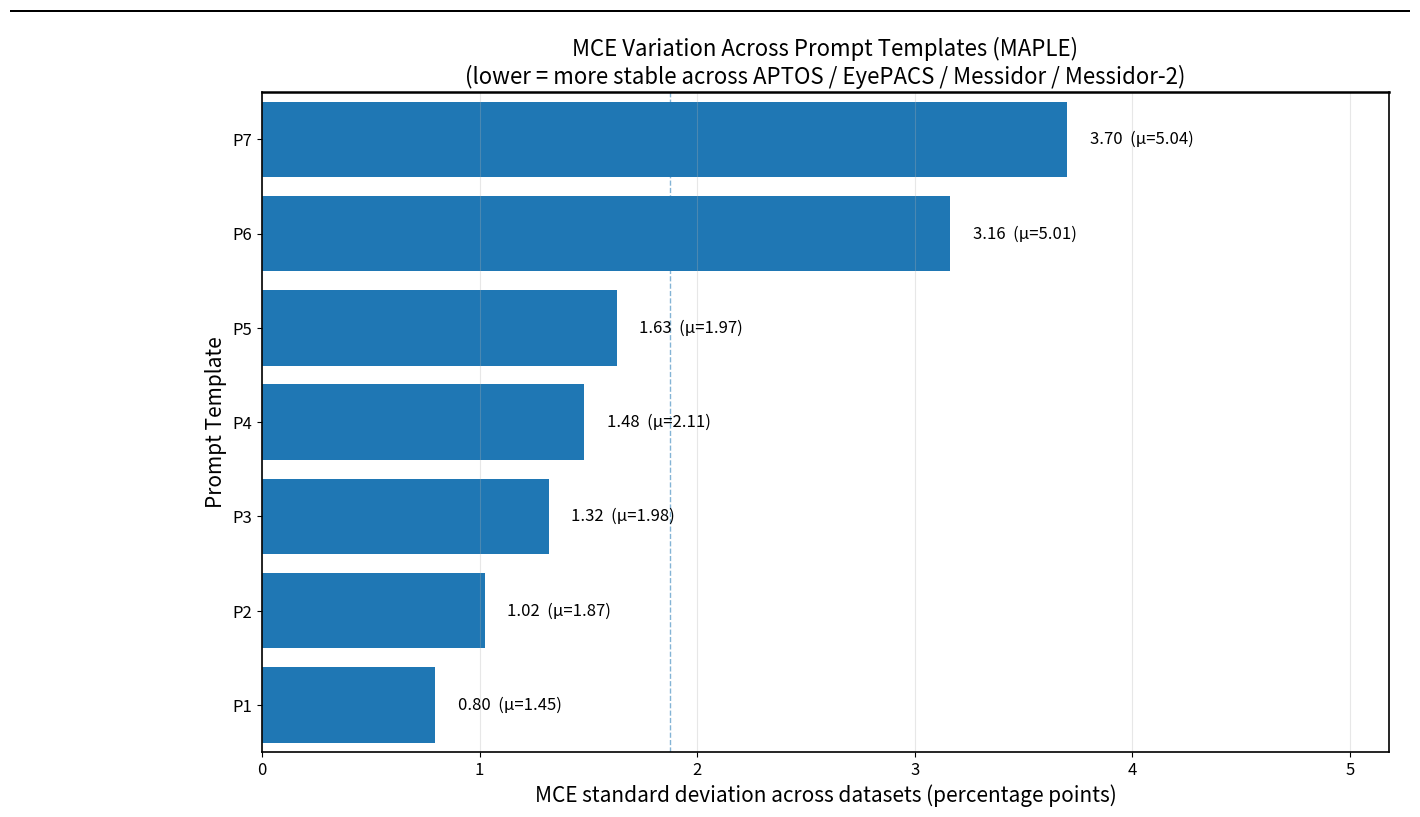

The script that saved this image:
# MCE variation across prompt templates (MAPLE)
#
# This script adapts the ECE analysis to plot Maximum Calibration Error (MCE)
# variation across different hard prompt initializations.

from pathlib import Path
import numpy as np
import pandas as pd
import matplotlib.pyplot as plt
from matplotlib.patches import Rectangle

# ----- Datasets in order -----
datasets = ["APTOS", "EyePACS", "Messidor", "Messidor_2"]

# ----- Raw per-template results across the 4 datasets -----
raw = {
    "a photo of a": {
        "ACC": [81.77, 77.70, 56.83, 59.39],
        "MCE": [0.98, 1.03, 2.48, 3.00],
    },
    "a photo of a retina with": {
        "ACC": [81.84, 77.73, 55.19, 59.23],
        "MCE": [0.82, 0.32, 3.50, 3.23],
    },
    "a color fundus photograph showing diabetic retinopathy severity level as": {
        "ACC": [81.38, 77.69, 57.38, 60.11],
        "MCE": [1.02, 0.65, 1.65, 2.47],
    },
    "Classify diabetic retinopathy severity from this fundus photo of a": {
        "ACC": [80.51, 77.49, 49.38, 63.28],
        "MCE": [1.17, 0.83, 4.11, 2.34],
    },
    "You are classifying diabetic retinopathy on a fundus photo of a": {
        "ACC": [81.61, 77.62, 51.96, 58.56],
        "MCE": [0.82, 1.17, 3.76, 2.19],
    },
    "This pic illustrates diab retinopthy severty of a": {
        "ACC": [81.62, 77.51, 50.47, 62.75],
        "MCE": [2.21, 2.55, 8.71, 6.57],
    },
    "The DR level is": {
        "ACC": [81.24, 77.59, 51.05, 61.39],
        "MCE": [1.88, 2.12, 9.52, 6.62],
    },
}

# ----- Text size controls -----
x_label_size = 15          # x-axis label size
x_tick_size = 12           # x-axis values/numbers size

y_label_size = 15          # y-axis label size
y_tick_size = 12           # y-axis P1, P2, P3... size

title_size = 16            # title text size
annotation_size = 12       # bar annotation text size: std (μ=mean)
legend_text_size = 12      # top-left corner legend text size

# ----- Tidy table -----
rows = []

for templ, vals in raw.items():
    for ds_i, ds in enumerate(datasets):
        rows.append({
            "Template": templ,
            "Dataset": ds,
            "ACC_percent": float(vals["ACC"][ds_i]),
            "MCE_percent": float(vals["MCE"][ds_i]),
        })

df = pd.DataFrame(rows)

# ----- Per-template MCE variation across datasets -----
per_template = (
    df.groupby("Template")["MCE_percent"]
      .agg(["mean", "std"])
      .reset_index()
      .rename(columns={"mean": "MCE_mean", "std": "MCE_std"})
      .sort_values("MCE_std", ascending=True)
      .reset_index(drop=True)
)

# Assign compact labels P1..Pn
n = len(per_template)
per_template["Px"] = [f"P{i+1}" for i in range(n)]

# ===== Plot =====
FIG_W = 14.0
FIG_H = max(7.0, 0.75 * n + 3.0)

fig, ax = plt.subplots(figsize=(FIG_W, FIG_H))

# Horizontal bars
y = np.arange(n)
bars = ax.barh(
    y,
    per_template["MCE_std"].values,
    label="MCE Std."
)

# Y-axis labels
ax.set_yticks(y)
ax.set_yticklabels(
    per_template["Px"].tolist(),
    fontsize=y_tick_size
)

ax.set_ylabel(
    "Prompt Template",
    fontsize=y_label_size
)

ax.invert_yaxis()

# X-axis label and x-axis values
ax.set_xlabel(
    "MCE standard deviation across datasets (percentage points)",
    fontsize=x_label_size
)

ax.tick_params(
    axis="x",
    labelsize=x_tick_size
)

ax.tick_params(
    axis="y",
    labelsize=y_tick_size
)

# Title
ax.set_title(
    "MCE Variation Across Prompt Templates (MAPLE)\n"
    "(lower = more stable across APTOS / EyePACS / Messidor / Messidor-2)",
    fontsize=title_size
)

ax.grid(axis="x", alpha=0.3)

# Calculate padding for the x-axis
xmax = float(per_template["MCE_std"].max())

RIGHT_PAD_FRAC = 0.40
RIGHT_PAD_ABS = 0.80

pad = max(RIGHT_PAD_ABS, RIGHT_PAD_FRAC * xmax)
ax.set_xlim(0, xmax + pad)

# Y-axis padding
ax.set_ylim(-0.5, n - 0.5)

# Annotate bars with "std  (μ=mean MCE)"
text_offset = 0.02 * (xmax + pad)

for rect, std_val, mean_val in zip(
    bars,
    per_template["MCE_std"].values,
    per_template["MCE_mean"].values
):
    x_val = rect.get_width()

    ax.text(
        x_val + text_offset,
        rect.get_y() + rect.get_height() / 2,
        f"{std_val:.2f}  (μ={mean_val:.2f})",
        va="center",
        ha="left",
        fontsize=annotation_size
    )

# Mean reference line
mean_line = ax.axvline(
    per_template["MCE_std"].mean(),
    linestyle="--",
    linewidth=1.0,
    alpha=0.55,
    label="Mean Std."
)

# Top-left corner legend text
"""ax.legend(
    loc="upper left",
    fontsize=legend_text_size,
    framealpha=0.9
)"""

# Bold border lines
ax.spines["top"].set_visible(True)
ax.spines["top"].set_linewidth(1.8)

for side in ["left", "right", "bottom"]:
    ax.spines[side].set_linewidth(1.2)

# Figure-level top border strip
fig.canvas.draw()

bbox = fig.bbox
border_px = 2
height_fig = bbox.height
border_h = border_px / height_fig

top_border = Rectangle(
    (0, 1 - border_h),
    1,
    border_h,
    transform=fig.transFigure,
    color="black",
    ec="none"
)

fig.add_artist(top_border)

# Adjust margins for readability
plt.subplots_adjust(
    left=0.18,
    right=0.985,
    top=0.90,
    bottom=0.10
)

# Save figure
out_dir = Path("medical_bm_fig")
out_dir.mkdir(parents=True, exist_ok=True)

out_path = out_dir / "mce_variation_across_templates_STD_hbar_Pnums_filled_wide.png"

plt.savefig(
    out_path,
    dpi=300,
    bbox_inches="tight"
)

plt.show()

print(f"Saved to: {out_path.resolve()}")
